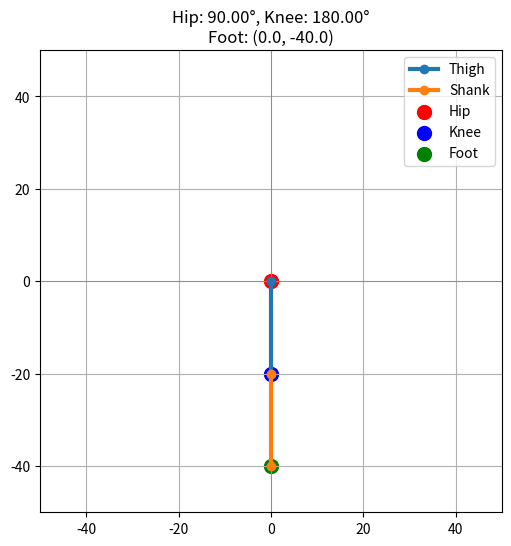

This chart was generated by the following Python code:
import numpy as np
import matplotlib.pyplot as plt

# Link lengths
L1 = 20.0  # hip to knee
L2 = 20.0  # knee to foot

hip_pos = np.array([0, 0])

# Angle constraints (degrees)
hip_min, hip_max = 180, 360
knee_min, knee_max = 0, 360  # Clockwise bent leg only

# Neutral walking posture
neutral_hip = 270
neutral_knee = 270

# Initial foot position
foot_x, foot_y = 0, -40  # starting position

# Track last chosen angles to keep continuity
last_hip = neutral_hip
last_knee = neutral_knee

def inverse_kinematics_all(x, y):
    d = np.sqrt(x**2 + y**2)
    if d > (L1 + L2) or d < abs(L1 - L2):
        return []

    cos_knee = (L1**2 + L2**2 - d**2) / (2 * L1 * L2)
    cos_knee = np.clip(cos_knee, -1.0, 1.0)

    knee_angle_down = np.pi - np.arccos(cos_knee)
    knee_angle_up   = np.pi + np.arccos(cos_knee)

    cos_hip_offset = (d**2 + L1**2 - L2**2) / (2 * L1 * d)
    cos_hip_offset = np.clip(cos_hip_offset, -1.0, 1.0)
    hip_offset = np.arccos(cos_hip_offset)
    base_angle = np.arctan2(y, x)

    hip_down = base_angle - hip_offset
    hip_up   = base_angle + hip_offset

    sols = [
        (np.degrees(hip_down) % 360, np.degrees(knee_angle_down) % 360),
        (np.degrees(hip_up) % 360, np.degrees(knee_angle_up) % 360)
    ]
    return sols

def is_within_constraints(hip, knee):
    return (hip_min <= hip <= hip_max) and (knee_min <= knee <= knee_max)

def choose_best_solution(solutions):
    global last_hip, last_knee
    valid = [(hip, knee) for hip, knee in solutions if is_within_constraints(hip, knee)]
    if not valid:
        return None
    # Prefer the solution closest to the last chosen one
    valid.sort(key=lambda s: (abs(s[0] - last_hip) + abs(s[1] - last_knee)))
    chosen = valid[0]
    last_hip, last_knee = chosen
    return chosen

def forward_kinematics(hip_angle_deg, knee_angle_deg):
    hip_angle = np.radians(hip_angle_deg)
    knee_angle = np.radians(knee_angle_deg)
    knee_x = hip_pos[0] + L1 * np.cos(hip_angle)
    knee_y = hip_pos[1] + L1 * np.sin(hip_angle)
    knee_pos = np.array([knee_x, knee_y])
    foot_x = knee_pos[0] + L2 * np.cos(hip_angle + knee_angle)
    foot_y = knee_pos[1] + L2 * np.sin(hip_angle + knee_angle)
    foot_pos = np.array([foot_x, foot_y])
    return knee_pos, foot_pos

def update_plot():
    global foot_x, foot_y
    plt.clf()
    all_solutions = inverse_kinematics_all(foot_x, foot_y)
    best = choose_best_solution(all_solutions)

    if best is None:
        plt.title(f"No solution in constraints for ({foot_x:.1f}, {foot_y:.1f})")
    else:
        hip_angle, knee_angle = best
        knee_pos, foot_pos = forward_kinematics(hip_angle, knee_angle)

        plt.axhline(0, color='gray', lw=0.5)
        plt.axvline(0, color='gray', lw=0.5)
        plt.plot([hip_pos[0], knee_pos[0]], [hip_pos[1], knee_pos[1]], 'o-', lw=3, label='Thigh')
        plt.plot([knee_pos[0], foot_pos[0]], [knee_pos[1], foot_pos[1]], 'o-', lw=3, label='Shank')
        plt.scatter(*hip_pos, c='red', s=100, label='Hip')
        plt.scatter(*knee_pos, c='blue', s=100, label='Knee')
        plt.scatter(*foot_pos, c='green', s=100, label='Foot')
        plt.xlim(-50, 50)
        plt.ylim(-50, 50)
        plt.gca().set_aspect('equal', adjustable='box')
        plt.grid(True)
        plt.legend()
        hip_graph = 180-hip_angle
        knee_graph = 180-knee_angle
        plt.title(f"Hip: {-hip_graph:.2f}°, Knee: {knee_graph:.2f}°\nFoot: ({foot_x:.1f}, {foot_y:.1f})")
        hip_exact = 360 - hip_angle - 90
        knee_exact_movement = knee_angle/36
        print(f"Hip: {hip_angle:.2f}°, Knee: {knee_angle:.2f}°")
        print(f"Hip Movement: {hip_exact/36}, Knee Movement:{knee_exact_movement:2f}")
        print(f"Hip Movement Degree: {hip_exact}, Knee Movement Degree:{knee_angle:2f}")


    plt.draw()

def on_key(event):
    global foot_x, foot_y
    step = 1.0
    if event.key == 'up':
        foot_y += step
    elif event.key == 'down':
        foot_y -= step
    elif event.key == 'left':
        foot_x -= step
    elif event.key == 'right':
        foot_x += step
    update_plot()

# Interactive mode
plt.ion()
fig = plt.figure(figsize=(6,6))
fig.canvas.mpl_connect('key_press_event', on_key)
update_plot()
plt.show(block=True)